Run: headless pygame with SDL's dummy video driver; simulated clock (each Clock.tick advances the game by its frame time, no real sleeping); random seed 0; keys injected as events and as key.get_pressed() state; no mouse input.
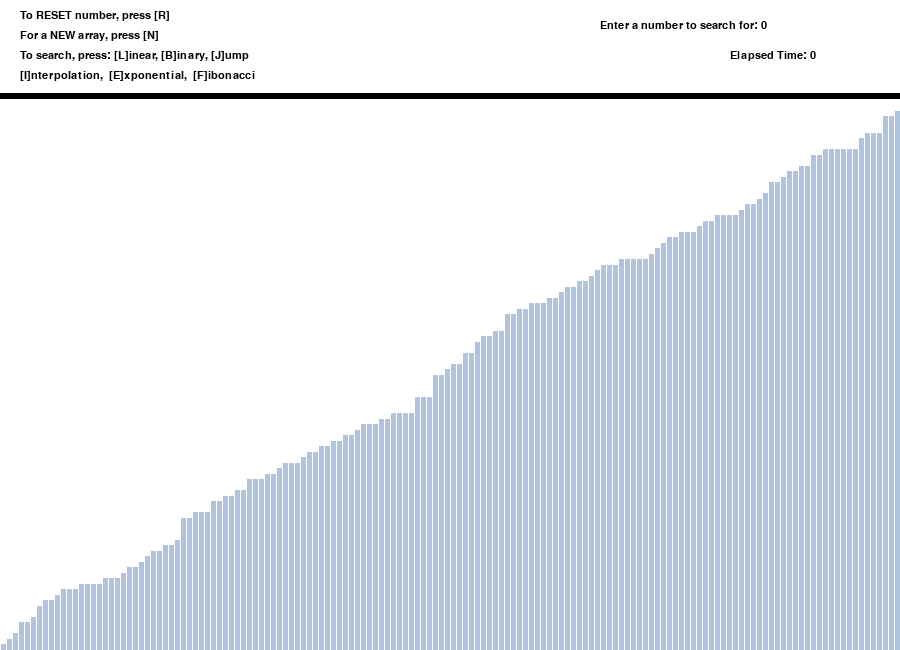
Frame 1 of 4 · flips 1–60 · no input
Frame 2 of 4 · flips 61–180 · tapped SPACE, RETURN · held RIGHT (→), D · screen unchanged from frame 1, image omitted
Frame 3 of 4 · flips 181–300 · held DOWN (↓), S · screen unchanged from frame 2, image omitted
Frame 4 of 4 · flips 301–420 · held LEFT (←), A, UP (↑), W · screen unchanged from frame 3, image omitted

The pygame program that drew these frames:

import pygame
import random
import time
import math

pygame.font.init()
startTime = time.time()

screen = pygame.display.set_mode((900, 650))    # Total window size
pygame.display.set_caption("S E A R C H   A L G O R I T H M S   V I S U A L I S E R")   # Window title

run = True

width = 900
length = 600
array = [0] * 151
N = len(array)
key = 0
foundkey = False
lo = 0
hi = len(array) - 1

arr_clr = [(176, 196, 222)] * 151
clr_ind = 0
clr = [(176, 196, 222), (255, 0, 0), (70, 130, 180), (0,255,0)]

bigfont = pygame.font.SysFont("Verdana", 70)
fnt = pygame.font.SysFont("Verdana", 30)
fnt1 = pygame.font.SysFont("Verdana", 16)


def heapSort(array):

    for i in range(N // 2 - 1, -1, -1):
        heapify(array, i, N)
    for i in range(N - 1, 0, -1):
        array[i], array[0] = array[0], array[i]
        heapify(array, 0, i)


def heapify(array, root, size):
    left = root * 2 + 1
    right = root * 2 + 2
    largest = root

    if left < size and array[left] > array[largest]:
        largest = left
    if right < size and array[right] > array[largest]:
        largest = right
    if largest != root:
        array[largest], array[root] = array[root], array[largest]
        heapify(array, largest, size)


def generate_arr(): # Function to generate new Array
    for i in range(1, 151):
        arr_clr[i] = clr[0]
        array[i] = random.randrange(1, 100)
    heapSort(array)
generate_arr()


def refill():   # Function to refill the updates on the window
    screen.fill((255, 255, 255))
    draw()
    pygame.display.update()
    pygame.time.delay(500)


def linear_search(array, key):    # O(n)
    for index, value in enumerate(array):
        arr_clr[index] = clr[1]
        refill()
        arr_clr[index] = clr[0]
        refill()
        if value == key:
            arr_clr[index] = clr[3]
            refill()
            return 1
    return -1


def binary_search(array, key):      # O(Log n)
    lo = 0
    hi = len(array) - 1

    while lo < hi:
        mid = lo + (hi - lo) // 2
        if array[mid] == key:
            arr_clr[mid] = clr[3]
            refill()
            return 1
        elif array[mid] < key:
            arr_clr[mid] = clr[1]
            refill()
            arr_clr[mid] = clr[0]
            refill()
            lo = mid + 1
        else:
            arr_clr[mid] = clr[2]
            refill()
            arr_clr[mid] = clr[0]
            refill()
            hi = mid - 1
        refill()
    return -1


def binary_search_recursive(array, lo, hi, key):
    if hi >= lo:
        mid = lo + (hi - lo) // 2
        if array[mid] == key:
            arr_clr[mid] = clr[0]
            refill()
            arr_clr[mid] = clr[3]
            refill()
            return 1
        elif array[mid] > key:
            arr_clr[mid] = clr[2]
            refill()
            arr_clr[mid] = clr[0]
            refill()
            return binary_search_recursive(array, lo, mid - 1, key)
        else:
            arr_clr[mid] = clr[1]
            refill()
            arr_clr[mid] = clr[0]
            refill()
            return binary_search_recursive(array, mid + 1, hi, key)
    else:
        return -1


def jump_search(array, key, N):    # O(vn)
    step = math.sqrt(N)
    prev = 0
    while array[int(min(step, N) - 1)] < key:
        arr_clr[int(prev)] = clr[1]
        refill()
        arr_clr[int(prev)] = clr[0]
        refill()
        prev = step
        step += math.sqrt(N)
        if prev >= N:
            return -1
    while array[int(prev)] < key:
        arr_clr[int(prev)] = clr[1]
        refill()
        arr_clr[int(prev)] = clr[0]
        refill()
        prev += 1
        if prev == min(step, N):
            return -1
    if array[int(prev)] == key:
        arr_clr[int(prev)] = clr[0]
        refill()
        arr_clr[int(prev)] = clr[3]
        refill()
        return 1
    refill()
    return -1


def interpolation_search(array, lo, hi, key):       # O(log log n)
    if (lo <= hi and key >= array[lo] and key <= array[hi]):
        pos = lo + ((hi - lo) // (array[hi] - array[lo]) * (key - array[lo]))
        if array[pos] == key:
            arr_clr[pos] = clr[0]
            refill()
            arr_clr[pos] = clr[3]
            refill()
            return 1
        if array[pos] < key:
            arr_clr[pos] = clr[1]
            refill()
            arr_clr[pos] = clr[0]
            refill()
            return interpolation_search(array, pos + 1, hi, key)
        if array[pos] > key:
            arr_clr[pos] = clr[2]
            refill()
            arr_clr[pos] = clr[0]
            refill()
            return interpolation_search(array, lo, pos - 1, key)
    return -1


def exponential_search(array, N, key):    # O(Log n)
    if array[0] == key:
        return 1
    i = 1
    while i < N and array[i] <= key:
        arr_clr[i] = clr[1]
        refill()
        arr_clr[i] = clr[0]
        refill()
        i = i * 2
    return binary_search_recursive(array, int(i / 2), min(i, N - 1), key)


def fibonacci_search(array, key):
    start = -1
    f0 = 0
    f1 = 1
    f2 = 1
    while (f2 < N):
        f0 = f1
        f1 = f2
        f2 = f1 + f0
    while (f2 > 1):
        index = min(start + f0, N - 1)
        if array[index] < key:
            arr_clr[index] = clr[1]
            refill()
            arr_clr[index] = clr[0]
            refill()
            f2 = f1
            f1 = f0
            f0 = f2 - f1
            start = index
        elif array[index] > key:
            arr_clr[index] = clr[2]
            refill()
            arr_clr[index] = clr[0]
            refill()
            f2 = f0
            f1 = f1 - f0
            f0 = f2 - f1
        else:
            arr_clr[index] = clr[0]
            refill()
            arr_clr[index] = clr[3]
            refill()
            return 1
    if (f1) and (array[N - 1] == key):
        return length - 1
    return -1


def draw():     # Function to Draw the array values

    txt0 = fnt1.render("To RESET number, press [R]", 1, (0, 0, 0))  # The text that is rendered
    screen.blit(txt0, (20, 10))                                     # Position of the text
    txt1 = fnt1.render("For a NEW array, press [N]", 1, (0, 0, 0))
    screen.blit(txt1, (20, 30))
    txt2 = fnt1.render("To search, press: [L]inear, [B]inary, [J]ump", 1, (0, 0, 0))
    screen.blit(txt2, (20, 50))
    txt3 = fnt1.render("[I]nterpolation,  [E]xponential,  [F]ibonacci", 1, (0, 0, 0))
    screen.blit(txt3, (20, 70))

    text0 = fnt1.render("Enter a number to search for: " + str(key), 1, (0, 0, 0))
    screen.blit(text0, (600, 20))
    text1 = fnt1.render("Elapsed Time: " + str(int(time.time() - startTime)), 1, (0, 0, 0))
    screen.blit(text1, (730, 50))

    element_width = (width - 150) // 150
    boundry_arr = 900 / 150
    boundry_grp = 550 / 100
    pygame.draw.line(screen, (0, 0, 0), (0, 95), (900, 95), 6)


    for i in range(1, 151):    # Drawing the array values as lines
        pygame.draw.line(screen, arr_clr[i], (boundry_arr * i-3, 650), (boundry_arr * i-3, 650 - (array[i] * boundry_grp)), element_width)
    if foundkey == 1:
        text = bigfont.render("Number Found", 1, (0, 0, 0))
        screen.blit(text, (200, 300))
    elif foundkey == -1:
        text = bigfont.render("Number Not Found", 1, (0, 0, 0))
        screen.blit(text, (100, 300))


while run:  # Program should be run continuously to keep the window open

    screen.fill((255, 255, 255))

    for event in pygame.event.get():    # Event handler stores all event

        if event.type == pygame.QUIT:        # If we click Close button in window
            run = False

        if event.type == pygame.KEYDOWN:
            if event.key == pygame.K_n:
                key = 0
                foundkey = 0
                generate_arr()
            if event.key == pygame.K_r:
                foundkey = 0
                key = 0
                for i in range(0, len(array)):
                    arr_clr[i] = clr[0]
            if event.key == pygame.K_l and key != 0:
                foundkey = linear_search(array, key)
            if event.key == pygame.K_b and key != 0:
                foundkey = binary_search(array, key)
            if event.key == pygame.K_j and key != 0:
                foundkey = jump_search(array, key, N)
            if event.key == pygame.K_i and key != 0:
                foundkey = interpolation_search(array, lo, hi, key)
            if event.key == pygame.K_e and key != 0:
                foundkey = exponential_search(array, N, key)
            if event.key == pygame.K_f and key != 0:
                foundkey = fibonacci_search(array, key)
            if event.key == pygame.K_0:
                key = key * 10
            if event.key == pygame.K_1:
                key = key * 10 + 1
            if event.key == pygame.K_2:
                key = key * 10 + 2
            if event.key == pygame.K_3:
                key = key * 10 + 3
            if event.key == pygame.K_4:
                key = key * 10 + 4
            if event.key == pygame.K_5:
                key = key * 10 + 5
            if event.key == pygame.K_6:
                key = key * 10 + 6
            if event.key == pygame.K_7:
                key = key * 10 + 7
            if event.key == pygame.K_8:
                key = key * 10 + 8
            if event.key == pygame.K_9:
                key = key * 10 + 9
    draw()
    pygame.display.update()

pygame.quit()
